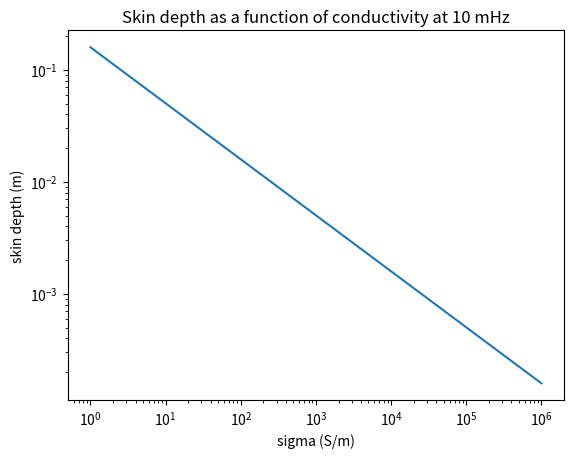

This chart was generated by the following Python code:
#!/usr/bin/env python3
# -*- coding: utf-8 -*-
"""
Created on Sat Mar 13 13:30:56 2021

[redacted]

This script calculates the skin depth as a function of conductivitity of the walls. 
"""
import numpy as np
import matplotlib.pyplot as plt 

    
def skin(s):
    return (np.pi * 10e6 * 12.57e-7 * s)**(-1/2)

#this is only needed in very hight (optical) frequencies, where epsilon and mu are complex
def skinFull(s):
    return (np.real(np.sqrt(1j * 10e6 * 12.57e-7 * 1 * (s + 1j * 1e6 * 8.85e-12))))**-1

sigArr = np.linspace(1, 1e6, 1000)
plt.close('all')

plt.xlabel('sigma (S/m)')
plt.ylabel('skin depth (m)')
plt.title('Skin depth as a function of conductivity at 10 mHz')
plt.loglog(sigArr, skin(sigArr))

